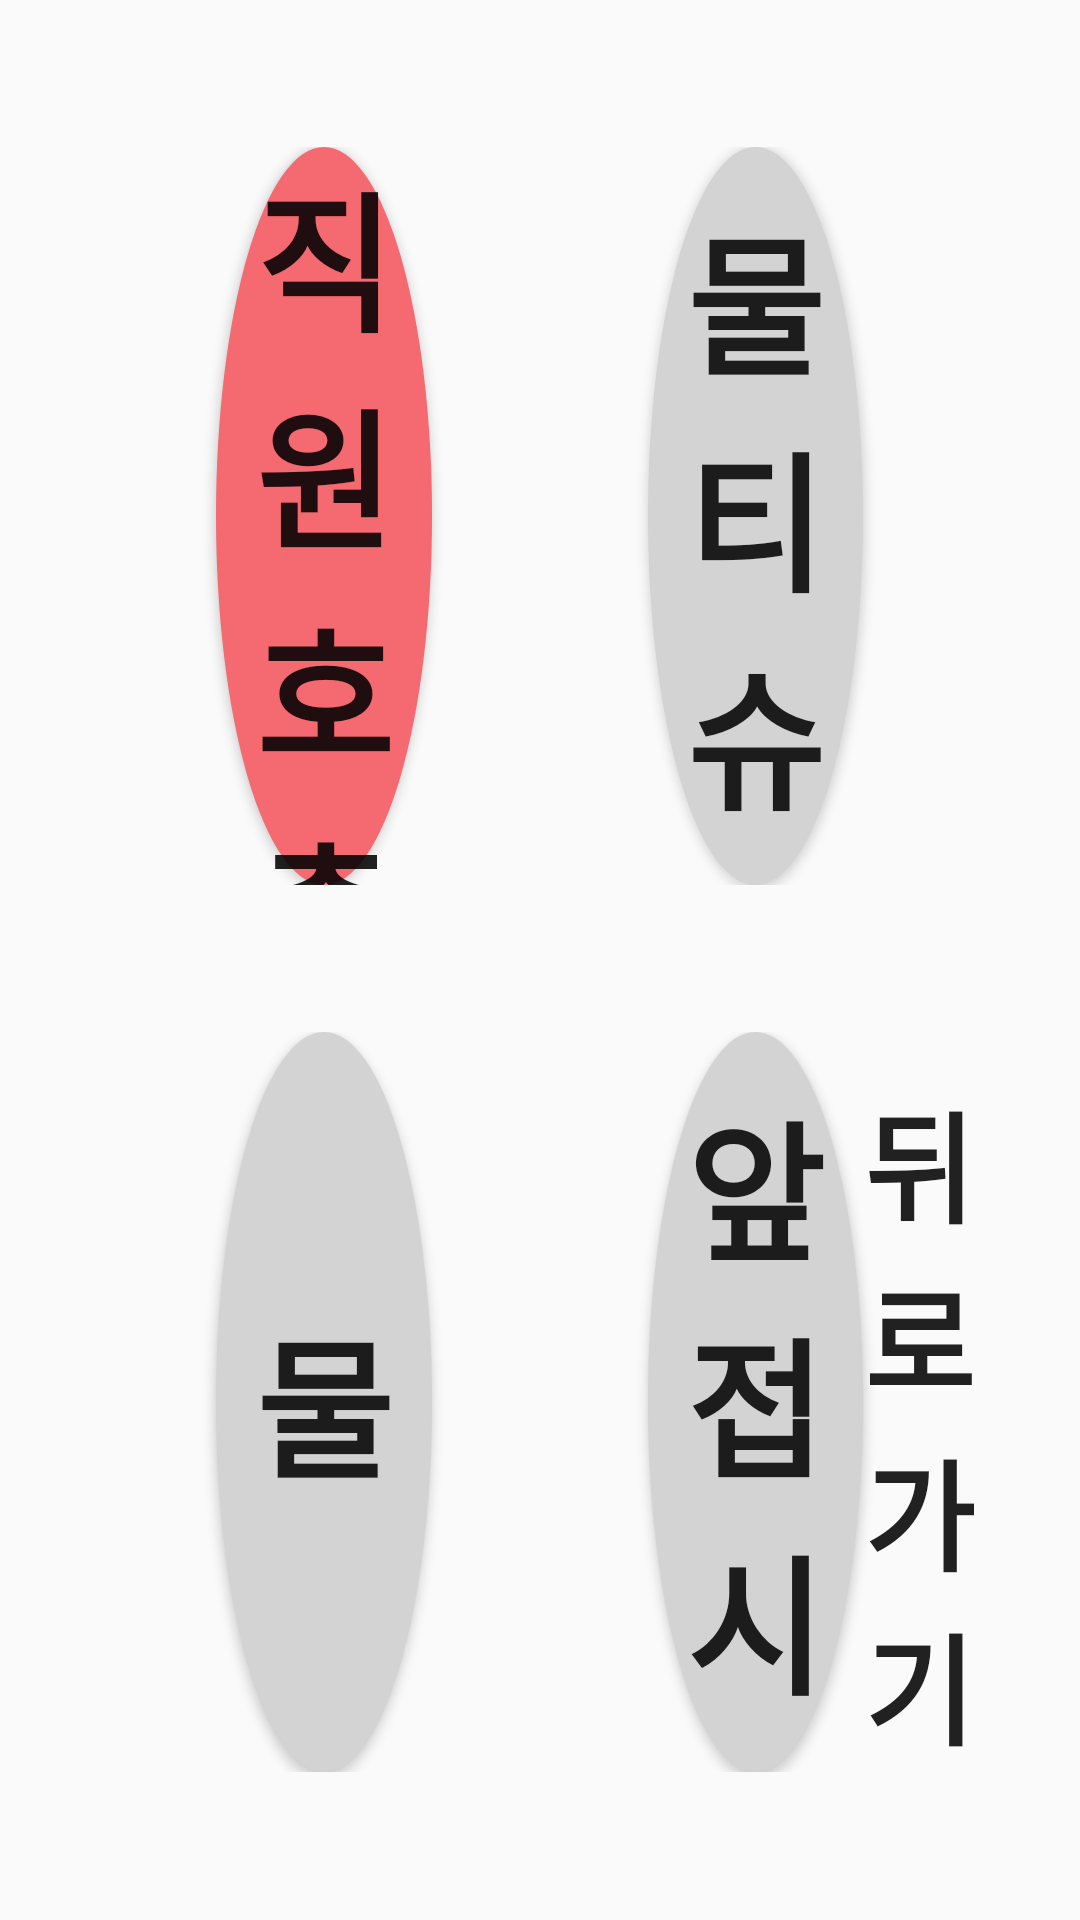

Write the Android layout XML for this screen, with the resource values it uses.
<!-- AndroidManifest.xml: application theme Theme.Kiosk -->
<!-- res/layout/activity_popup_call.xml -->
<?xml version="1.0" encoding="utf-8"?>
<LinearLayout xmlns:android="http://schemas.android.com/apk/res/android"
    android:layout_width="match_parent"
    android:layout_height="500dp"
    android:layout_gravity="center"
    android:weightSum="1.3"
    android:orientation="vertical">

    <View
        android:layout_width="match_parent"
        android:layout_height="0dp"
        android:layout_weight="0.1"/>

    <LinearLayout
        android:layout_width="match_parent"
        android:layout_height="0dp"
        android:layout_weight="0.5"
        android:orientation="horizontal"
        android:weightSum="1">

        <View
            android:layout_width="0dp"
            android:layout_height="match_parent"
            android:layout_weight="0.2"/>

        <Button
            android:id="@+id/btn_callstaff"
            android:layout_width="0dp"
            android:layout_height="match_parent"
            android:layout_weight="0.2"
            android:background="@drawable/btn_circle_red"
            android:text="직원호출"
            android:textSize="50dp"
            android:textStyle="bold"/>

        <View
            android:layout_width="0dp"
            android:layout_height="match_parent"
            android:layout_weight="0.2"/>

        <Button
            android:id="@+id/btn_waterpaper"
            android:layout_width="0dp"
            android:layout_height="match_parent"
            android:layout_weight="0.2"
            android:background="@drawable/btn_circle"
            android:text="물티슈"
            android:textSize="50dp"
            android:textStyle="bold"/>

        <View
            android:layout_width="0dp"
            android:layout_height="match_parent"
            android:layout_weight="0.2"/>

    </LinearLayout>

    <View
        android:layout_width="match_parent"
        android:layout_height="0dp"
        android:layout_weight="0.1"/>

    <LinearLayout
        android:layout_width="match_parent"
        android:layout_height="0dp"
        android:layout_weight="0.5">

        <View
            android:layout_width="0dp"
            android:layout_height="match_parent"
            android:layout_weight="0.2"/>

        <Button
            android:id="@+id/btn_water"
            android:layout_width="0dp"
            android:layout_height="match_parent"
            android:layout_weight="0.2"
            android:background="@drawable/btn_circle"
            android:text="물"
            android:textSize="50dp"
            android:textStyle="bold"/>

        <View
            android:layout_width="0dp"
            android:layout_height="match_parent"
            android:layout_weight="0.2"/>

        <Button
            android:id="@+id/btn_dish"
            android:layout_width="0dp"
            android:layout_height="match_parent"
            android:layout_weight="0.2"
            android:background="@drawable/btn_circle"
            android:text="앞접시"
            android:textSize="50dp"
            android:textStyle="bold"/>

        <Button
            android:id="@+id/btn_back"
            android:layout_width="0dp"
            android:layout_height="match_parent"
            android:layout_weight="0.2"
            android:background="#00FF0000"
            android:text="뒤로가기"
            android:textSize="40dp"
            android:textStyle="bold"
            android:gravity="right|bottom"
            android:paddingRight="35dp"/>

    </LinearLayout>

    <View
        android:layout_width="match_parent"
        android:layout_height="0dp"
        android:layout_weight="0.1"/>

</LinearLayout>
<!-- resources referenced by this layout -->
<resources>
  <!-- drawable btn_circle (drawable) -->
  <?xml version="1.0" encoding="utf-8"?>
  <selector xmlns:android="http://schemas.android.com/apk/res/android">
      <item>
          <shape android:shape="oval">
              <solid android:color="#d3d3d3" />
          </shape>
      </item>
  
  </selector>
  <!-- drawable btn_circle_red (drawable) -->
  <?xml version="1.0" encoding="utf-8"?>
  <selector xmlns:android="http://schemas.android.com/apk/res/android">
      <item>
          <shape android:shape="oval">
              <solid android:color="#f56971"/>
          </shape>
      </item>
  
  </selector>
  <style name="Theme.Kiosk" parent="Theme.AppCompat.Light">
          
          <item name="colorPrimary">@color/purple_500</item>
          <item name="colorPrimaryVariant">@color/purple_700</item>
          <item name="colorOnPrimary">@color/white</item>
          
          <item name="colorSecondary">@color/teal_200</item>
          <item name="colorSecondaryVariant">@color/teal_700</item>
          <item name="colorOnSecondary">@color/black</item>
          
          <item name="android:statusBarColor" tools:targetApi="l">?attr/colorPrimaryVariant</item>
          
          <item name="windowNoTitle">true</item>
          
          <item name="android:windowFullscreen">true</item>
      </style>
  <color name="purple_500">#FF6200EE</color>
  <color name="purple_700">#FF3700B3</color>
  <color name="white">#FFFFFFFF</color>
  <color name="teal_200">#FF03DAC5</color>
  <color name="teal_700">#FF018786</color>
  <color name="black">#FF000000</color>
</resources>
